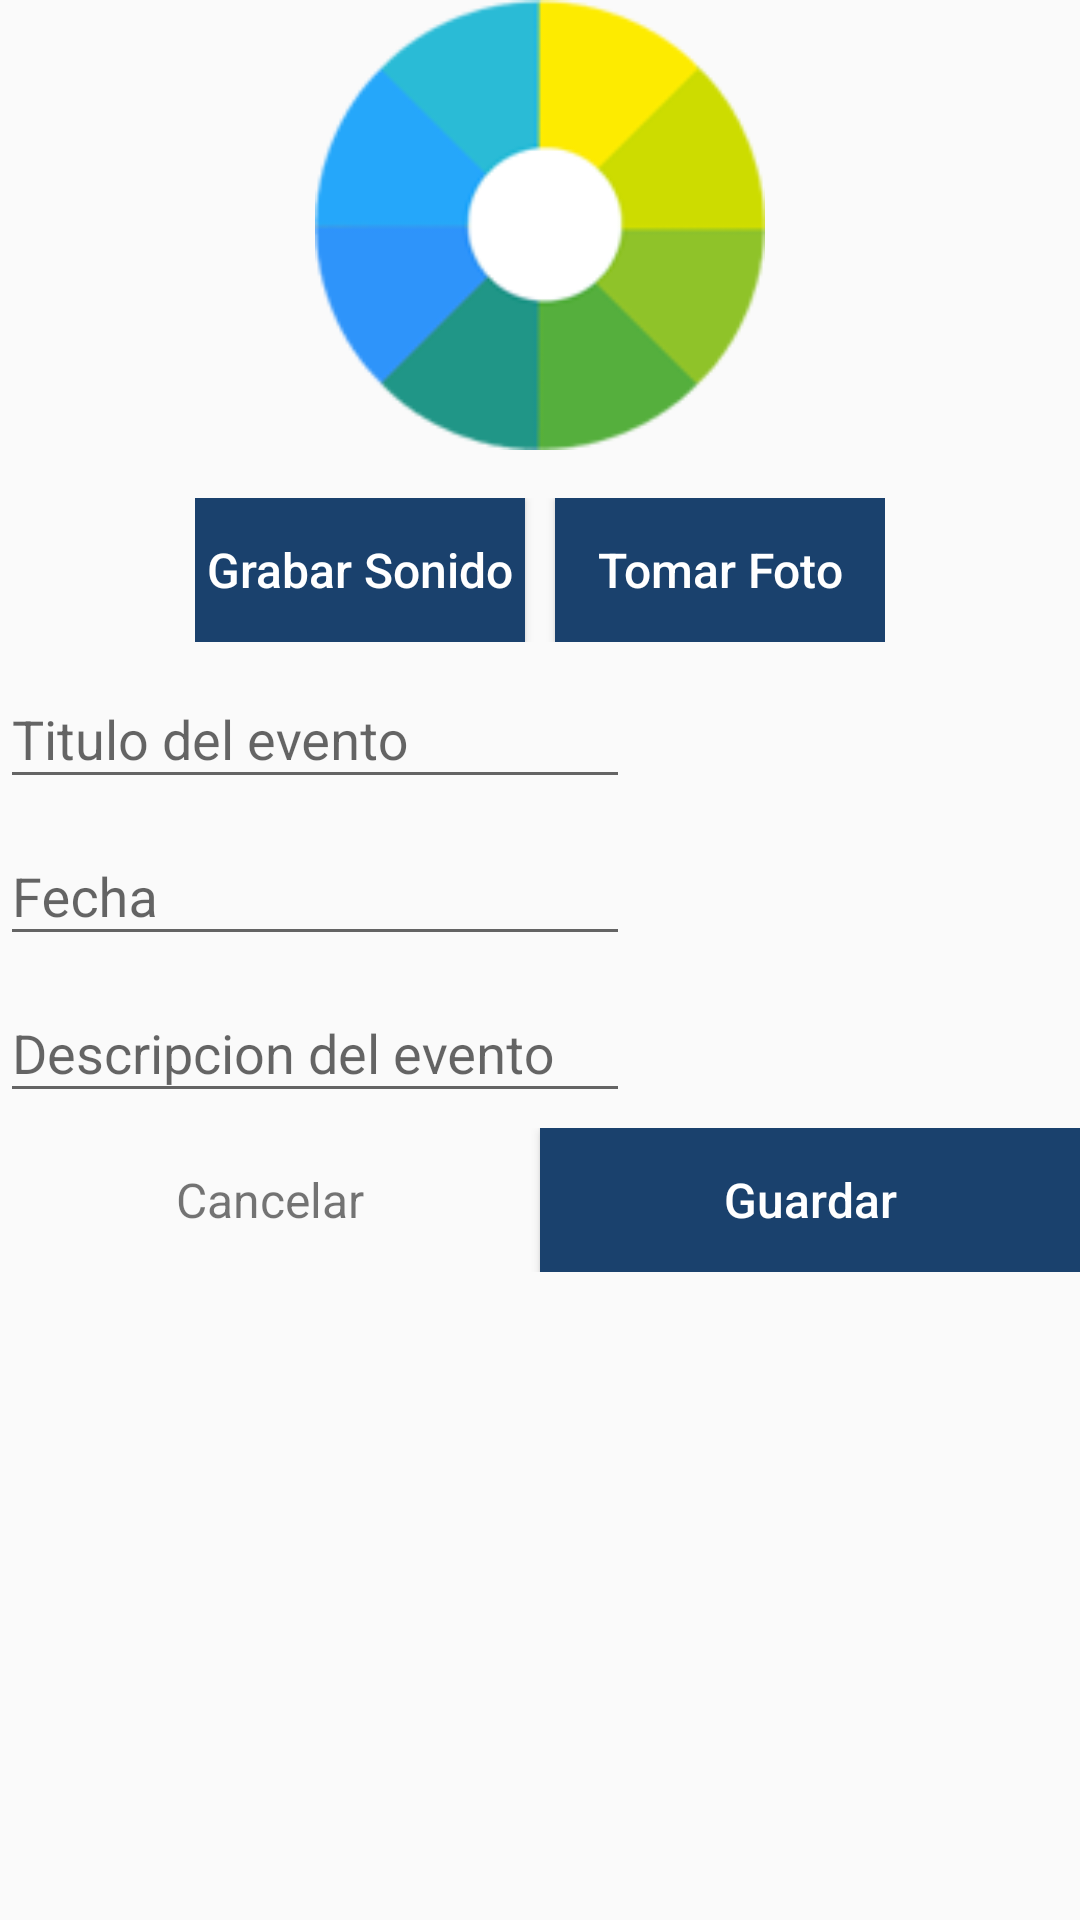

Here is an Android app screen rendered from its layout file. Give the layout XML and the strings, colors and styles it references.
<!-- AndroidManifest.xml: application theme AppTheme -->
<!-- res/layout/activity_agregar_evento.xml -->
<?xml version="1.0" encoding="utf-8"?>
<ScrollView
    android:layout_width="match_parent"
    android:layout_height="match_parent"
    android:orientation="vertical"
    xmlns:android="http://schemas.android.com/apk/res/android"
    xmlns:app="http://schemas.android.com/apk/res-auto"
    xmlns:tools="http://schemas.android.com/tools"
    android:layout_margin="12dp">


    <RelativeLayout
        android:layout_width="match_parent"
        android:layout_height="wrap_content">

        <LinearLayout
            android:layout_width="match_parent"
            android:layout_height="wrap_content"
            android:orientation="vertical"
            android:layout_gravity="center">

            <LinearLayout
                android:layout_width="wrap_content"
                android:layout_height="wrap_content"
                android:id="@+id/foto_layout"
                android:orientation="vertical"
                android:layout_gravity="center">

                <ImageView
                    android:layout_width="150dp"
                    android:layout_height="150dp"
                    app:srcCompat="@mipmap/ic_launcher"
                    android:id="@+id/image_evento"
                    android:layout_gravity="center"
                    android:scaleType="centerCrop"
                    android:layout_marginBottom="8dp"/>



                <LinearLayout
                    android:layout_width="wrap_content"
                    android:layout_height="match_parent"
                    android:orientation="horizontal"
                    android:gravity="center"
                    android:layout_marginTop="8dp">


                    <Button
                        android:id="@+id/button_grabar_evento"
                        android:layout_width="110dp"
                        android:layout_height="wrap_content"
                        android:background="@color/colorPrimary"
                        android:text="Grabar Sonido"
                        android:textAllCaps="false"
                        android:textColor="#fff"
                        android:textSize="16sp"
                        android:layout_marginRight="5dp"/>

                    <Button
                        android:id="@+id/button_foto_evento"
                        android:layout_width="110dp"
                        android:layout_height="wrap_content"
                        android:layout_gravity="center"
                        android:background="@color/colorPrimary"
                        android:text="Tomar Foto"
                        android:textAllCaps="false"
                        android:textColor="#fff"
                        android:textSize="16sp"
                        android:layout_marginLeft="5dp"/>

                </LinearLayout>

            </LinearLayout>

            <LinearLayout
                android:layout_width="wrap_content"
                android:layout_height="wrap_content"
                android:orientation="vertical">

                <android.support.design.widget.TextInputLayout
                    android:layout_width="match_parent"
                    android:layout_height="wrap_content"
                    android:id="@+id/til_titulo_evento">
                    <EditText
                        android:layout_width="match_parent"
                        android:layout_height="wrap_content"
                        android:inputType="textPersonName"
                        android:hint="Titulo del evento"
                        android:ems="10"
                        android:id="@+id/edit_titulo_evento"
                        android:layout_weight="1" />

                </android.support.design.widget.TextInputLayout>

                <android.support.design.widget.TextInputLayout
                    android:layout_width="match_parent"
                    android:layout_height="wrap_content"
                    android:id="@+id/til_fecha_evento">
                    <EditText
                        android:layout_width="match_parent"
                        android:layout_height="wrap_content"
                        android:inputType="textPersonName"
                        android:hint="Fecha"
                        android:ems="10"
                        android:id="@+id/edit_fecha_evento"
                        android:layout_weight="1" />
                </android.support.design.widget.TextInputLayout>


                <android.support.design.widget.TextInputLayout
                    android:layout_width="match_parent"
                    android:layout_height="wrap_content"
                    android:id="@+id/til_desc_evento">
                    <EditText
                        android:layout_width="match_parent"
                        android:layout_height="wrap_content"
                        android:hint="Descripcion del evento"
                        android:ems="10"
                        android:id="@+id/edit_desc_evento"
                        android:layout_weight="1" />
                </android.support.design.widget.TextInputLayout>

            </LinearLayout>

            <LinearLayout
                android:layout_width="match_parent"
                android:layout_height="wrap_content"
                android:weightSum="1"
                android:orientation="horizontal"
                android:layout_gravity="center_horizontal"
                android:layout_marginTop="5dp">
                <TextView
                    android:layout_width="0dp"
                    android:layout_height="wrap_content"
                    android:id="@+id/text_cancelar_evento"
                    android:layout_weight=".5"
                    android:textAlignment="center"
                    android:text="@string/cancelar"
                    android:textSize="16sp" />

                <Button
                    android:layout_width="0dp"
                    android:layout_height="wrap_content"
                    android:id="@+id/button_guardar_evento"
                    android:layout_weight=".5"
                    android:textAllCaps="false"
                    android:background="@color/colorPrimary"
                    android:textColor="#fff"
                    android:text="@string/guardar"
                    android:textSize="16sp"/>

            </LinearLayout>

        </LinearLayout>

    </RelativeLayout>

</ScrollView>
<!-- resources referenced by this layout -->
<resources>
  <color name="colorPrimary">#1a416d</color>
  <!-- mipmap ic_launcher: png bitmap (mipmap-hdpi, 6514 bytes) -->
  <string name="cancelar">Cancelar</string>
  <string name="guardar">Guardar</string>
  <style name="AppTheme" parent="Theme.AppCompat.Light.DarkActionBar">
          
          <item name="colorPrimary">@color/primary</item>
          <item name="colorPrimaryDark">@color/detail</item>
          <item name="colorAccent">@color/accent</item>
      </style>
  <color name="primary">#0097a7</color>
  <color name="detail">#006978</color>
  <color name="accent">#56c8d8</color>
</resources>
